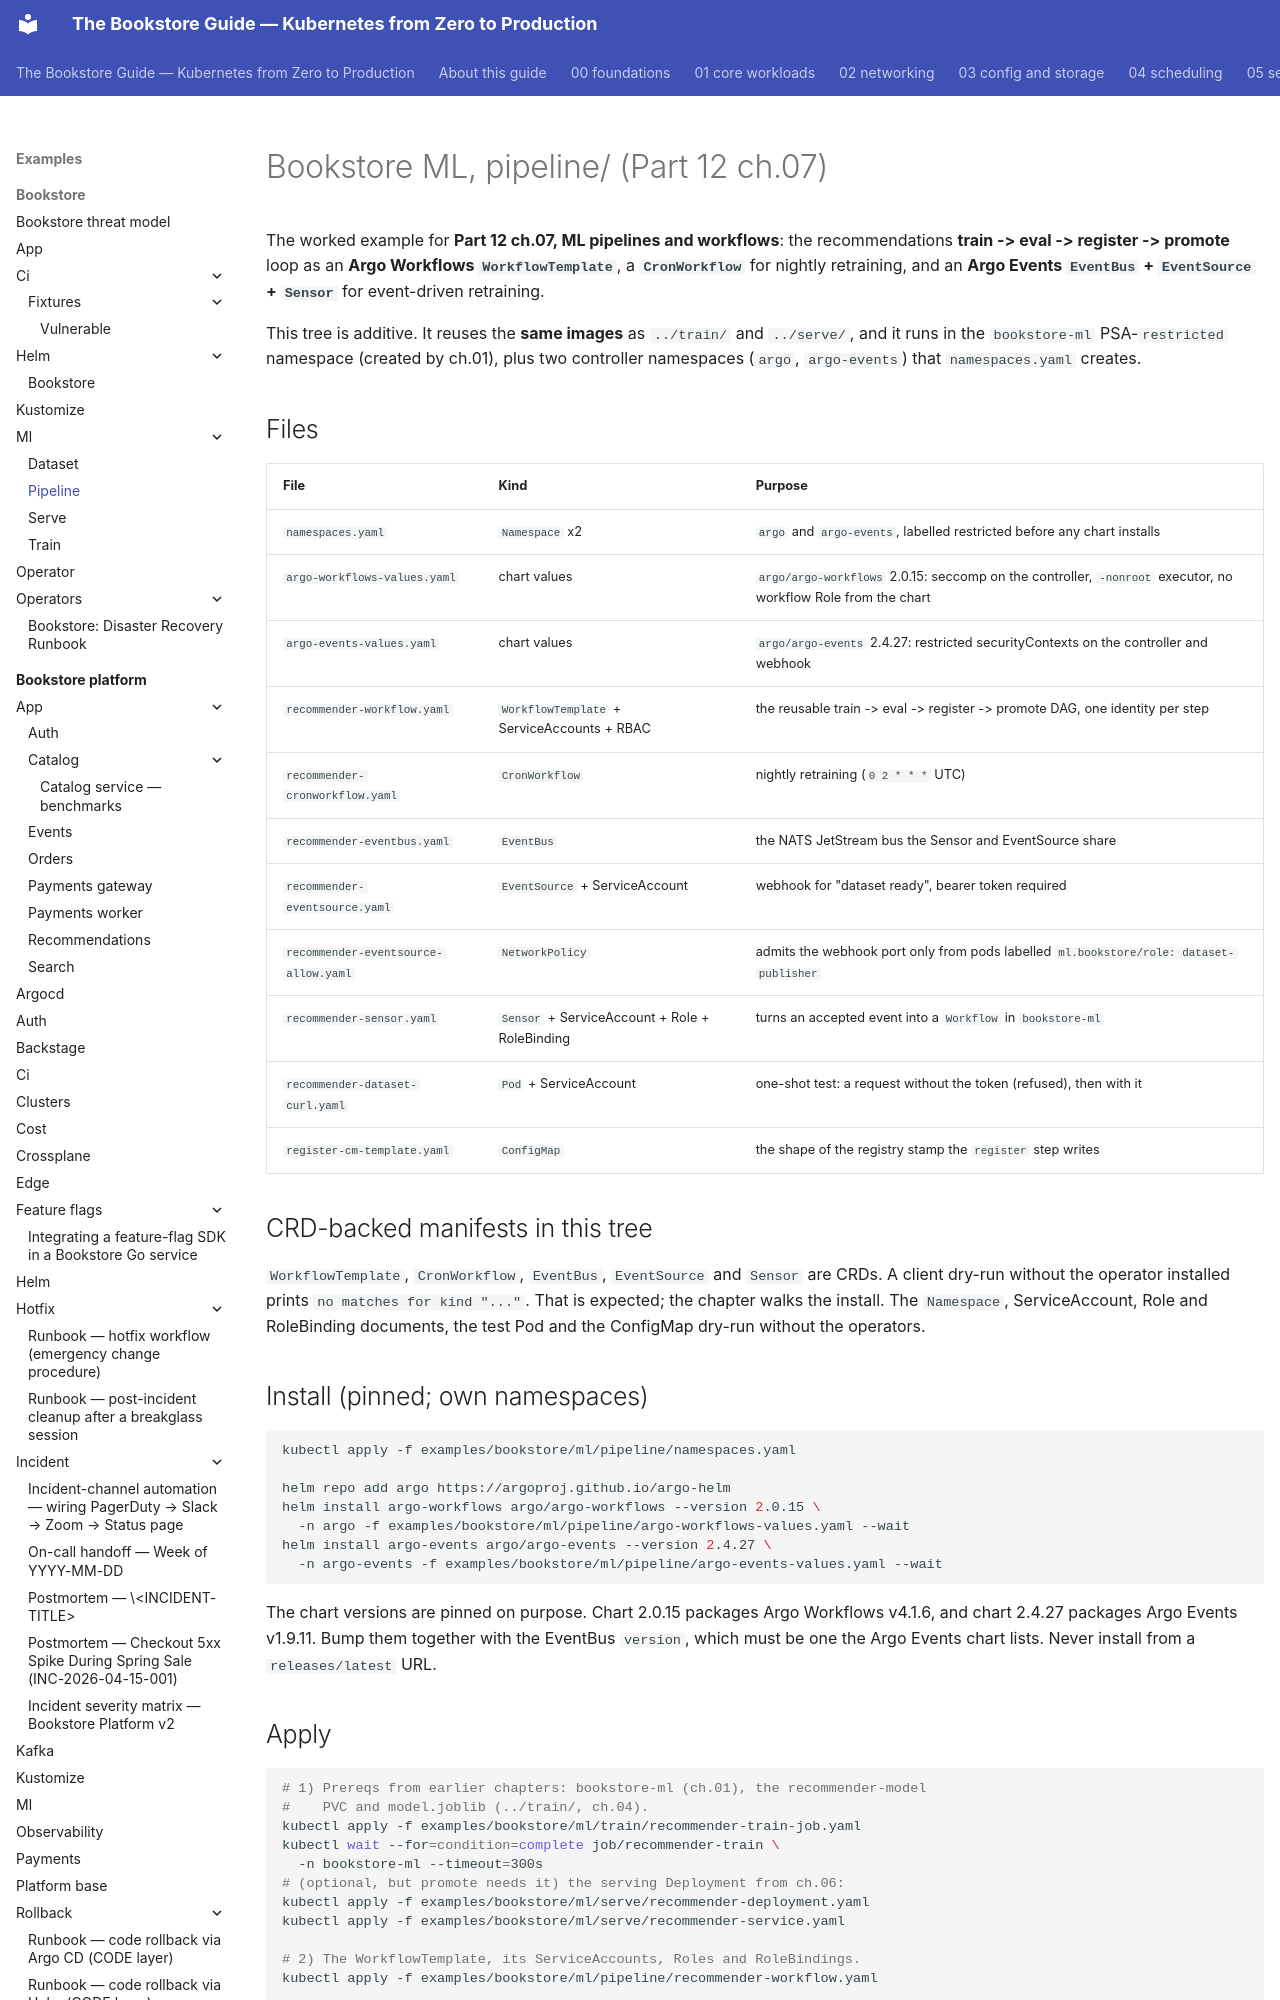

repository: abd-ulbasit/bookstore-kubernetes-guide · page: examples/bookstore/ml/pipeline/index.html · generator: mkdocs

# Bookstore ML, pipeline/ (Part 12 ch.07)

The worked example for **Part 12 ch.07, ML pipelines and workflows**: the
recommendations **train -> eval -> register -> promote** loop as an **Argo
Workflows `WorkflowTemplate`**, a **`CronWorkflow`** for nightly retraining,
and an **Argo Events `EventBus` + `EventSource` + `Sensor`** for event-driven
retraining.

This tree is additive. It reuses the **same images** as `../train/` and
`../serve/`, and it runs in the `bookstore-ml` PSA-`restricted` namespace
(created by ch.01), plus two controller namespaces (`argo`, `argo-events`)
that `namespaces.yaml` creates.

## Files

| File | Kind | Purpose |
|---|---|---|
| `namespaces.yaml` | `Namespace` x2 | `argo` and `argo-events`, labelled restricted before any chart installs |
| `argo-workflows-values.yaml` | chart values | `argo/argo-workflows` 2.0.15: seccomp on the controller, `-nonroot` executor, no workflow Role from the chart |
| `argo-events-values.yaml` | chart values | `argo/argo-events` 2.4.27: restricted securityContexts on the controller and webhook |
| `recommender-workflow.yaml` | `WorkflowTemplate` + ServiceAccounts + RBAC | the reusable train -> eval -> register -> promote DAG, one identity per step |
| `recommender-cronworkflow.yaml` | `CronWorkflow` | nightly retraining (`0 2 * * *` UTC) |
| `recommender-eventbus.yaml` | `EventBus` | the NATS JetStream bus the Sensor and EventSource share |
| `recommender-eventsource.yaml` | `EventSource` + ServiceAccount | webhook for "dataset ready", bearer token required |
| `recommender-eventsource-allow.yaml` | `NetworkPolicy` | admits the webhook port only from pods labelled `ml.bookstore/role: dataset-publisher` |
| `recommender-sensor.yaml` | `Sensor` + ServiceAccount + Role + RoleBinding | turns an accepted event into a `Workflow` in `bookstore-ml` |
| `recommender-dataset-curl.yaml` | `Pod` + ServiceAccount | one-shot test: a request without the token (refused), then with it |
| `register-cm-template.yaml` | `ConfigMap` | the shape of the registry stamp the `register` step writes |

## CRD-backed manifests in this tree

`WorkflowTemplate`, `CronWorkflow`, `EventBus`, `EventSource` and `Sensor` are
CRDs. A client dry-run without the operator installed prints
`no matches for kind "..."`. That is expected; the chapter walks the install.
The `Namespace`, ServiceAccount, Role and RoleBinding documents, the test Pod
and the ConfigMap dry-run without the operators.

## Install (pinned; own namespaces)

```sh
kubectl apply -f examples/bookstore/ml/pipeline/namespaces.yaml

helm repo add argo https://argoproj.github.io/argo-helm
helm install argo-workflows argo/argo-workflows --version 2.0.15 \
  -n argo -f examples/bookstore/ml/pipeline/argo-workflows-values.yaml --wait
helm install argo-events argo/argo-events --version 2.4.27 \
  -n argo-events -f examples/bookstore/ml/pipeline/argo-events-values.yaml --wait
```

The chart versions are pinned on purpose. Chart 2.0.15 packages Argo
Workflows v4.1.6, and chart 2.4.27 packages Argo Events v1.9.11. Bump them
together with the EventBus `version`, which must be one the Argo Events
chart lists. Never install from a `releases/latest` URL.
